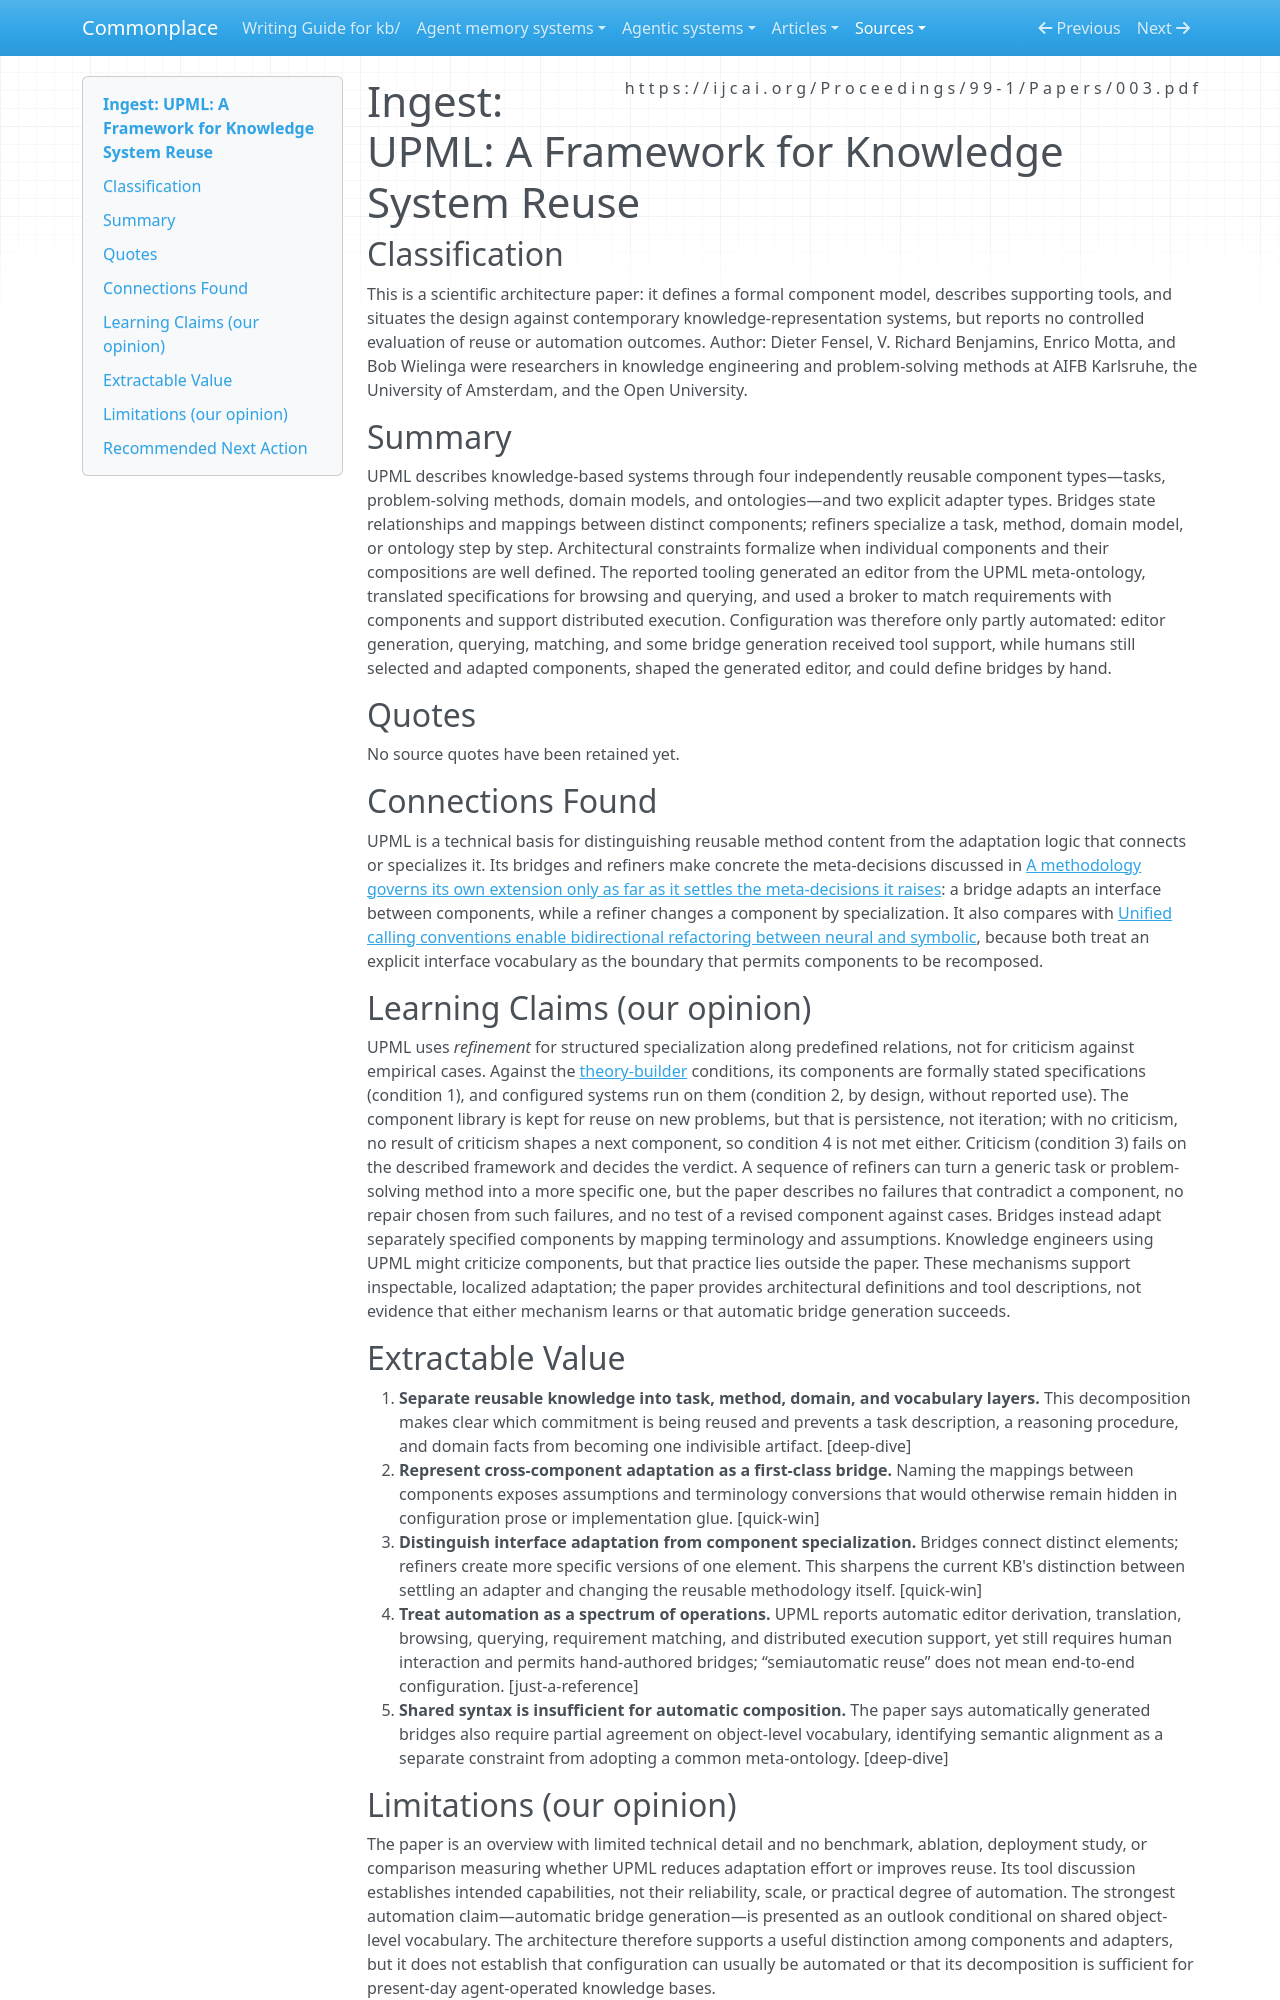

repository: zby/commonplace · page: sources/upml-framework-for-knowledge-system-reuse.ingest/index.html · generator: mkdocs

---
description: "UPML separates reusable reasoning components from explicit bridges and refiners, while leaving much adapter construction to knowledge engineers."
source: https://ijcai.org/Proceedings/99-1/Papers/003.pdf
captured: "2026-09-17"
capture: pdftotext
capture_scope: full-source
genre: scientific-paper
snapshot_sha256: c6462bad9885430f6bf5d3726c2ce7f217115ca11914fd87a43db375516b4a83
ingested: "2026-09-17"
occasion: "Tasks, methods, domain models, ontologies, adapters; what bridges and refiners make explicit; how far configuration was automated."
learning_claims: true
type: types/ingest-report.md
domains: [knowledge-engineering, component-reuse, adaptation, ontologies]
---

# Ingest: UPML: A Framework for Knowledge System Reuse

## Classification

This is a scientific architecture paper: it defines a formal component model, describes supporting tools, and situates the design against contemporary knowledge-representation systems, but reports no controlled evaluation of reuse or automation outcomes. Author: Dieter Fensel, V. Richard Benjamins, Enrico Motta, and Bob Wielinga were researchers in knowledge engineering and problem-solving methods at AIFB Karlsruhe, the University of Amsterdam, and the Open University.

## Summary

UPML describes knowledge-based systems through four independently reusable component types—tasks, problem-solving methods, domain models, and ontologies—and two explicit adapter types. Bridges state relationships and mappings between distinct components; refiners specialize a task, method, domain model, or ontology step by step. Architectural constraints formalize when individual components and their compositions are well defined. The reported tooling generated an editor from the UPML meta-ontology, translated specifications for browsing and querying, and used a broker to match requirements with components and support distributed execution. Configuration was therefore only partly automated: editor generation, querying, matching, and some bridge generation received tool support, while humans still selected and adapted components, shaped the generated editor, and could define bridges by hand.

## Quotes

No source quotes have been retained yet.

## Connections Found

UPML is a technical basis for distinguishing reusable method content from the adaptation logic that connects or specializes it. Its bridges and refiners make concrete the meta-decisions discussed in [A methodology governs its own extension only as far as it settles the meta-decisions it raises](../theory/a-methodology-governs-its-own-extension-only-as-far-as-it-settles.md): a bridge adapts an interface between components, while a refiner changes a component by specialization. It also compares with [Unified calling conventions enable bidirectional refactoring between neural and symbolic](../theory/a-unified-interface-lets-programmers-choose-prompts-or-code.md), because both treat an explicit interface vocabulary as the boundary that permits components to be recomposed.

## Learning Claims (our opinion)

UPML uses *refinement* for structured specialization along predefined relations, not for criticism against empirical cases. Against the [theory-builder](../theory/definitions/theory-builder.md) conditions, its components are formally stated specifications (condition 1), and configured systems run on them (condition 2, by design, without reported use). The component library is kept for reuse on new problems, but that is persistence, not iteration; with no criticism, no result of criticism shapes a next component, so condition 4 is not met either. Criticism (condition 3) fails on the described framework and decides the verdict. A sequence of refiners can turn a generic task or problem-solving method into a more specific one, but the paper describes no failures that contradict a component, no repair chosen from such failures, and no test of a revised component against cases. Bridges instead adapt separately specified components by mapping terminology and assumptions. Knowledge engineers using UPML might criticize components, but that practice lies outside the paper. These mechanisms support inspectable, localized adaptation; the paper provides architectural definitions and tool descriptions, not evidence that either mechanism learns or that automatic bridge generation succeeds.

## Extractable Value

1. **Separate reusable knowledge into task, method, domain, and vocabulary layers.** This decomposition makes clear which commitment is being reused and prevents a task description, a reasoning procedure, and domain facts from becoming one indivisible artifact. [deep-dive]
2. **Represent cross-component adaptation as a first-class bridge.** Naming the mappings between components exposes assumptions and terminology conversions that would otherwise remain hidden in configuration prose or implementation glue. [quick-win]
3. **Distinguish interface adaptation from component specialization.** Bridges connect distinct elements; refiners create more specific versions of one element. This sharpens the current KB's distinction between settling an adapter and changing the reusable methodology itself. [quick-win]
4. **Treat automation as a spectrum of operations.** UPML reports automatic editor derivation, translation, browsing, querying, requirement matching, and distributed execution support, yet still requires human interaction and permits hand-authored bridges; “semiautomatic reuse” does not mean end-to-end configuration. [just-a-reference]
5. **Shared syntax is insufficient for automatic composition.** The paper says automatically generated bridges also require partial agreement on object-level vocabulary, identifying semantic alignment as a separate constraint from adopting a common meta-ontology. [deep-dive]
